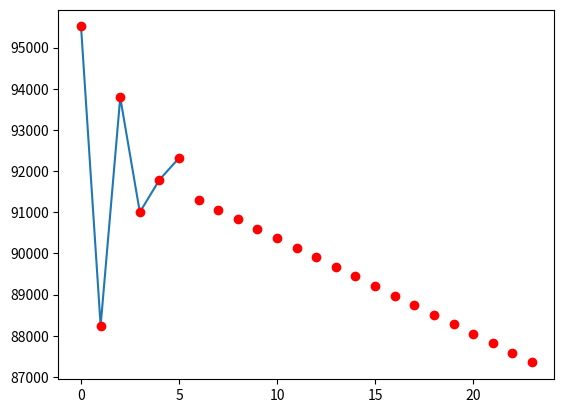

This chart was generated by the following Python code:
import pandas as pd
import numpy as np
from scipy.optimize import curve_fit
import matplotlib.pyplot as plt

# Constants
GHP_W = 0.026315  # Greenhouse gas emissions per capita
CDA_W = 0.36317  # Adjusted emissions growth rate for carbon dioxide
GHN_W = 0.36317  # Projected GHG emissions in 2040

weights = {"GHP_W": GHP_W, "CDA_W": CDA_W, "GHN_W": GHN_W}

def calculate_indicator_score(x, w, b):
    """
    Calculate an indicator score based on the given company score (x), weight (w), and panel (b).

    This function calculates an indicator score using the formula: (x - w) / (b - w) / 100.

    Parameters:
    x (float): The company score.
    w (float): The weight. 
    b (float): The panel. 

    Returns:
    float: The calculated indicator score.
    """
    return ((x - w) / (b - w) / 100)

def exponential_fit(x, a, b, c):
    """
    This function performs an exponential fit on the given data.

    The function uses the formula: y = a * exp(-b * x) + c.

    Parameters:
    x (array-like): The independent variable. 
    a (float): The coefficient of the exponential term.
    b (float): The rate of decay or growth.
    c (float): The coefficient of the constant term. 

    Returns:
    float: The fitted value of y for the given value of x.
    """
    return a * np.exp(-b * x) + c

def project_ghg_emissions(x, y, num_future_steps):
    """
    This function projects greenhouse gas (GHG).

    The function uses an exponential fit to project the GHG emissions.

    Parameters:
    x (array-like): The independent variable (time). 
    y (array-like): The dependent variable (GHG emissions). 
    num_future_steps (int): The number of time steps to project into the future. 

    Returns:
    array-like: The projected GHG emissions for the given number of time steps.
    """
    fitting_parameters, covariance = curve_fit(exponential_fit, x, y)
    a, b, c = fitting_parameters
    future_x = np.arange(x[-1] + 1, x[-1] + num_future_steps + 1)
    future_y = exponential_fit(future_x, a, b, c)
    return future_y

def calculate_ghn_score(y, future_y, num_steps):
    """
    This function calculates the GHN score.

    The GHN score is calculated as: (y[0] / future_y[-1]) ** (1/num_steps) - 1.

    Parameters:
    y (array-like): The historical GHG emissions.
    future_y (array-like): The projected GHG emissions.
    num_steps (int): The difference in steps between y and future_y.

    Returns:
    float: The calculated GHN score.
    """
    return (y[0] / future_y[-1]) ** (1/num_steps) - 1

def calculate_epi(scores, weights=15.9997, N_weights=54):
    """
    This function calculates the adjusted Environmental Performance Index (EPI).

    The EPI is calculated as: score_sum * (weights / N_weights) / (score_sum / N_score).

    Parameters:
    scores (dict): A dictionary containing the scores for each indicator. 
    weights (float): The total weight of all indicators. The default is 15.9997.
    N_weights (int): The number of indicators. The defualt is 54.

    Returns:
    float: The calculated EPI.
    """
    score_sum = sum(scores.values())
    N_score = len(scores)
    return score_sum * (weights / N_weights) / (score_sum / N_score)

def main():
    # GHP
    GHP_B = 29480000 / 548565
    GHP_X = 598000 / 13221
    GHP = calculate_indicator_score(GHP_X, GHP_W, GHP_B)

    # CDA
    CDA_B = ((74030000 / 29480000) ** (1/30) - 1)
    CDA_X = ((93243 / 78059) ** (1/6) - 1)
    CDA = calculate_indicator_score(CDA_X, CDA_W, CDA_B)

    # GHN
    x = np.array([0, 1, 2, 3, 4, 5])
    y = np.array([95514, 88242, 93789, 91001, 91789, 92319])
    future_y = project_ghg_emissions(x, y, 18)
    num_steps = 24
    GHN = calculate_ghn_score(y, future_y, num_steps)

    # Create a DataFrame
    scores = {"GHP": GHP, "CDA": CDA, "GHN": GHN}
    df = pd.DataFrame(list(scores.items()), columns=["index", "score"])
    df.set_index("index", inplace=True)

    # Calculate EPI
    epi = calculate_epi(scores, weights=15.9997, N_weights=54)
    print(f"EPI: {round(epi * 100, 2)}")

    # Plot
    plt.plot(y)
    plt.plot(np.append(y, future_y), 'ro')
    plt.show()
    #plt.savefig("CO2Predicted2040.png")

if __name__ == "__main__":
    main()